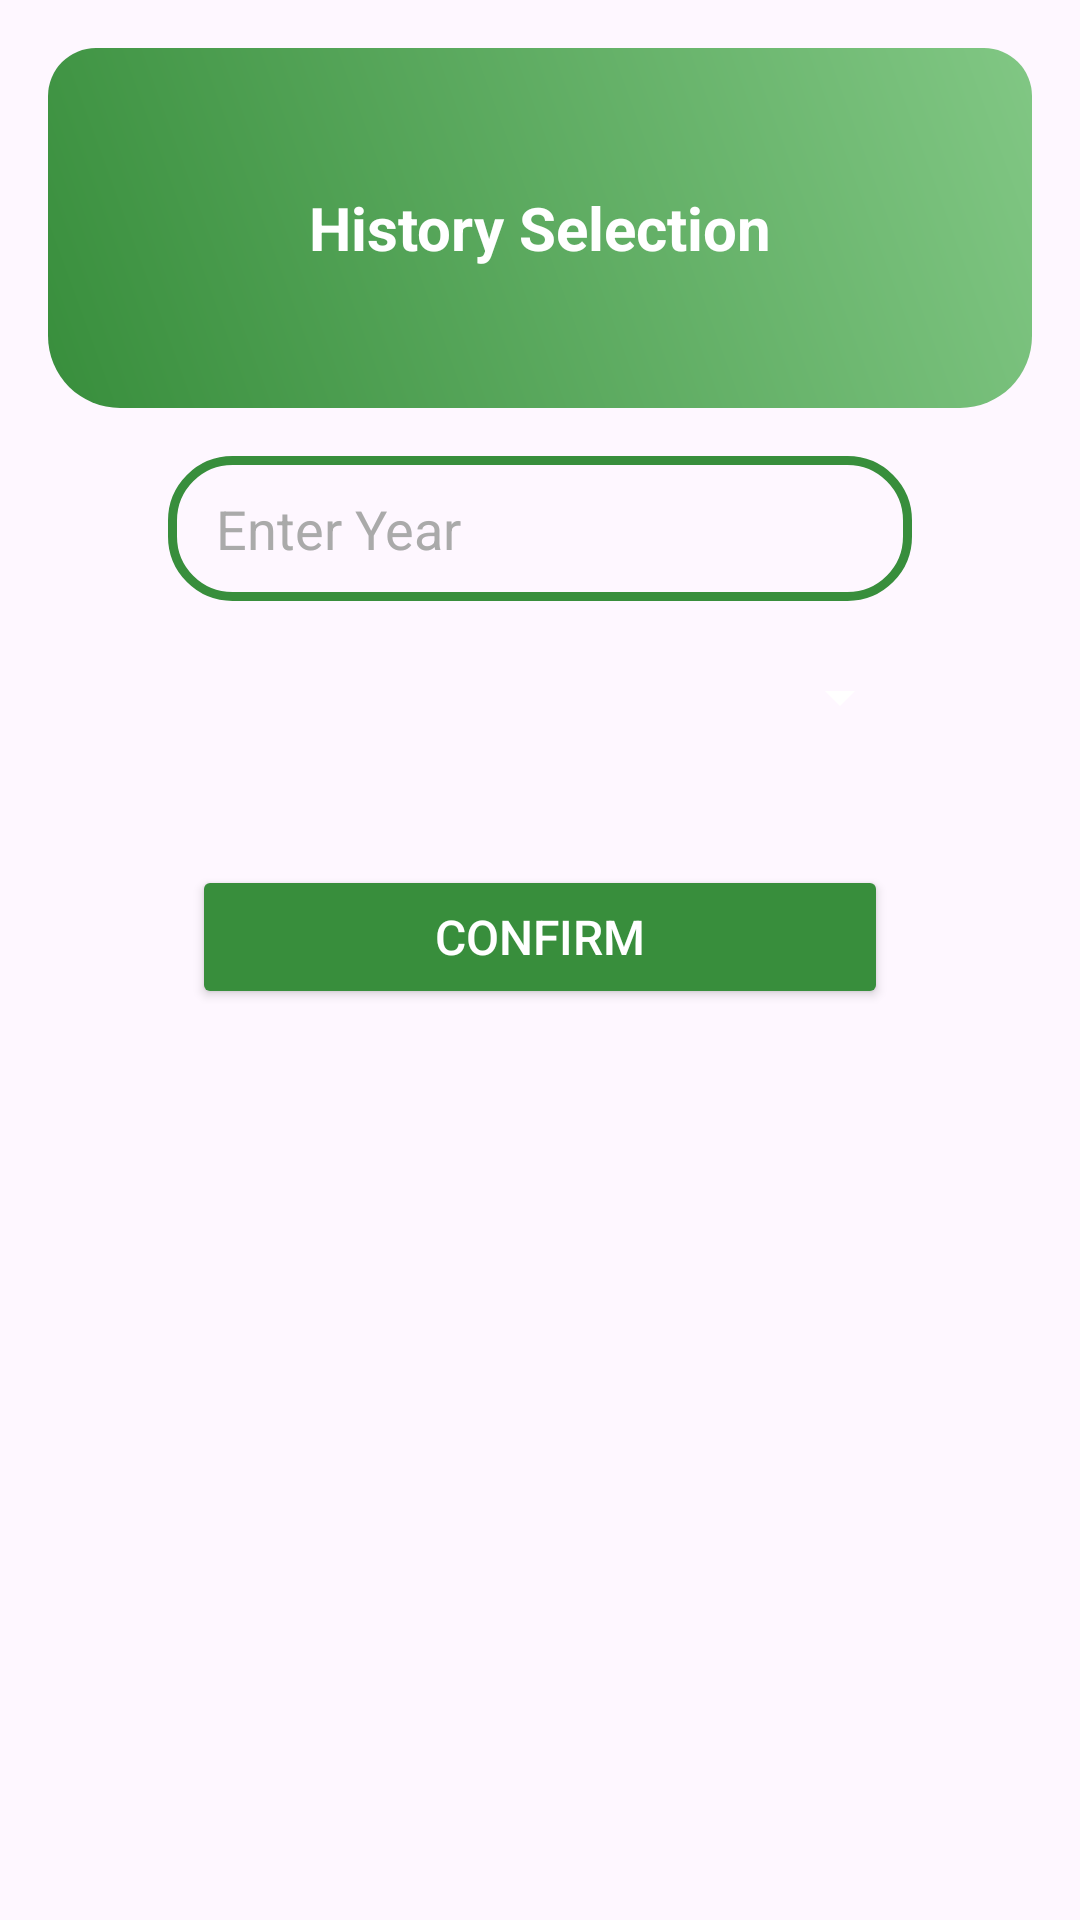

Produce the Android XML layout that renders to this screen, including the resource entries it uses.
<!-- AndroidManifest.xml: application theme Theme.SmartWasteManagement -->
<!-- res/layout/history_dialog.xml -->
<?xml version="1.0" encoding="utf-8"?>
<LinearLayout xmlns:android="http://schemas.android.com/apk/res/android"
    xmlns:tools="http://schemas.android.com/tools"
    android:layout_width="match_parent"
    android:layout_height="match_parent"
    android:orientation="vertical"
    android:padding="16dp">

    
    <LinearLayout
        android:layout_width="match_parent"
        android:layout_height="120dp"
        android:orientation="vertical"
        android:background="@drawable/dialog_style_history"
        android:gravity="center"
        android:padding="16dp">

        <TextView
            android:id="@+id/dialogTitle"
            android:layout_width="wrap_content"
            android:layout_height="wrap_content"
            android:text="History Selection"
            android:textSize="20sp"
            android:textColor="@android:color/white"
            android:textStyle="bold" />
    </LinearLayout>

    
    <LinearLayout
        android:layout_width="match_parent"
        android:layout_height="wrap_content"
        android:orientation="vertical"
        android:padding="16dp">

        
        <EditText
            android:id="@+id/historyyear"
            android:layout_width="match_parent"
            android:layout_height="wrap_content"
            android:hint="Enter Year"
            android:background="@drawable/custom_edittext3"
            android:paddingVertical="12dp"
            android:layout_marginBottom="16dp"
            android:layout_marginStart="24dp"
            android:layout_marginEnd="24dp"
            android:textColor="@android:color/black"
            android:inputType="number"
            android:textColorHint="@android:color/darker_gray"
            android:paddingStart="16dp" />

        
        <Spinner
            android:id="@+id/month_spinner"
            android:layout_width="match_parent"
            android:layout_height="wrap_content"
            android:layout_marginBottom="24dp"
            android:layout_marginStart="24dp"
            android:layout_marginEnd="24dp"
            android:backgroundTint="@android:color/white"
            android:popupBackground="@android:color/white"
            android:padding="16dp" />

        
        <Button
            android:id="@+id/confirmButton"
            android:layout_width="match_parent"
            android:layout_height="48dp"
            android:layout_marginStart="32dp"
            android:layout_marginEnd="32dp"
            android:layout_marginTop="16dp"
            android:backgroundTint="#388E3C"
            android:text="Confirm"
            android:textColor="@android:color/white"
            android:textSize="16sp"
            android:padding="12dp" />
    </LinearLayout>

</LinearLayout>
<!-- resources referenced by this layout -->
<resources>
  <!-- drawable custom_edittext3 (drawable) -->
  <?xml version="1.0" encoding="utf-8"?>
  <shape xmlns:android="http://schemas.android.com/apk/res/android"
      android:shape="rectangle">
  
      <stroke
          android:width="3dp"
          android:color="#388E3C"/>
      <corners
          android:radius="20dp"/>
  </shape>
  <!-- drawable dialog_style_history (drawable) -->
  <?xml version="1.0" encoding="utf-8"?>
  <shape xmlns:android="http://schemas.android.com/apk/res/android">
      <gradient
          android:startColor="#388E3C"
          android:endColor="#81C784"
          android:angle="45"/>
      <corners android:bottomLeftRadius="24dp"
          android:bottomRightRadius="24dp"
          android:topLeftRadius="16dp"
          android:topRightRadius="16dp"/>
  </shape>
  <style name="Theme.SmartWasteManagement" parent="Base.Theme.SmartWasteManagement" />
  <style name="Base.Theme.SmartWasteManagement" parent="Theme.Material3.DayNight.NoActionBar">
          
          
      </style>
</resources>
